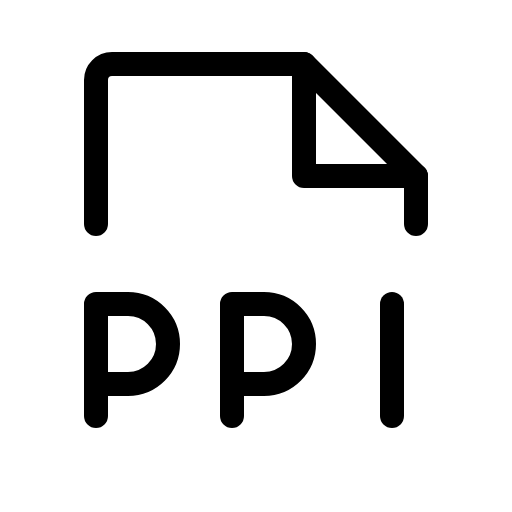
t = 0.00 s
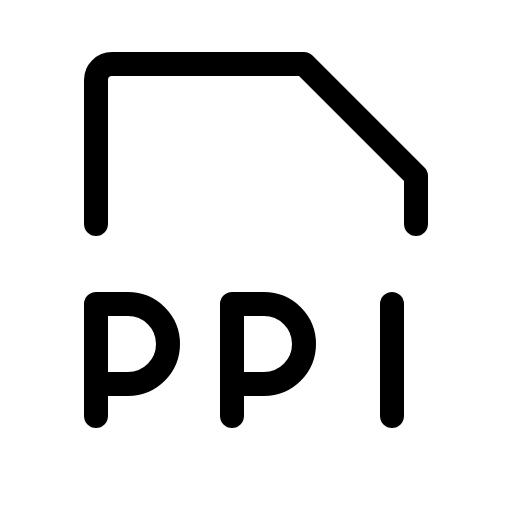
t = 1.50 s
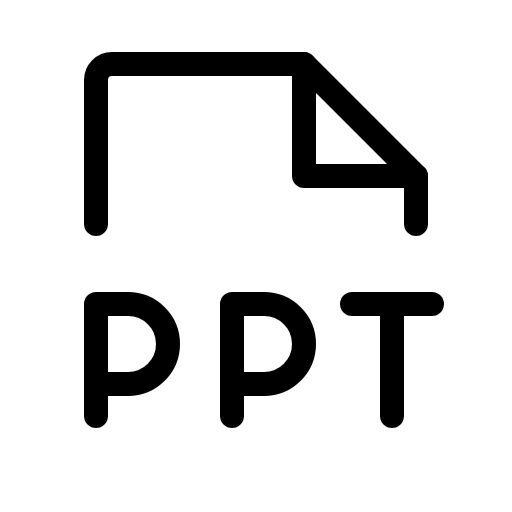
t = 1.88 s
t = 2.25 s: frame unchanged from t = 1.88 s, image omitted
t = 2.63 s: frame unchanged from t = 1.88 s, image omitted

The animated SVG that drew these frames (rendered in a browser with its animation timeline set to each time). Animation: 1 CSS @keyframes rule; one cycle of 3.00 s, repeats indefinitely.

<svg xmlns="http://www.w3.org/2000/svg" viewBox="0 0 256 256">
  <style>
    .draw-line {
      stroke-dasharray: 2000;
      stroke-dashoffset: 0;
    }
    svg:hover .draw-line {
      animation: phosphor-draw-in 1.5s ease-in-out infinite;
    }
    @keyframes phosphor-draw-in {
      0%   { stroke-dashoffset: 2000; }
      100% { stroke-dashoffset: 0; }
    }
  </style><rect width="256" height="256" fill="none"/><line x1="216" y1="152" x2="176" y2="152" fill="none" stroke="currentColor" stroke-linecap="round" stroke-linejoin="round" stroke-width="12" class="draw-line" pathLength="1" style="animation-delay: 0s"/><line x1="196" y1="152" x2="196" y2="208" fill="none" stroke="currentColor" stroke-linecap="round" stroke-linejoin="round" stroke-width="12" class="draw-line" pathLength="1" style="animation-delay: 0.3s"/><path d="M48,192H64a20,20,0,0,0,0-40H48v56" fill="none" stroke="currentColor" stroke-linecap="round" stroke-linejoin="round" stroke-width="12" class="draw-line" pathLength="1" style="animation-delay: 0.6s"/><path d="M116,192h16a20,20,0,0,0,0-40H116v56" fill="none" stroke="currentColor" stroke-linecap="round" stroke-linejoin="round" stroke-width="12" class="draw-line" pathLength="1" style="animation-delay: 0.9s"/><path d="M48,112V40a8,8,0,0,1,8-8h96l56,56v24" fill="none" stroke="currentColor" stroke-linecap="round" stroke-linejoin="round" stroke-width="12" class="draw-line" pathLength="1" style="animation-delay: 1.2s"/><polyline points="152 32 152 88 208 88" fill="none" stroke="currentColor" stroke-linecap="round" stroke-linejoin="round" stroke-width="12" class="draw-line" pathLength="1" style="animation-delay: 1.5s"/></svg>
